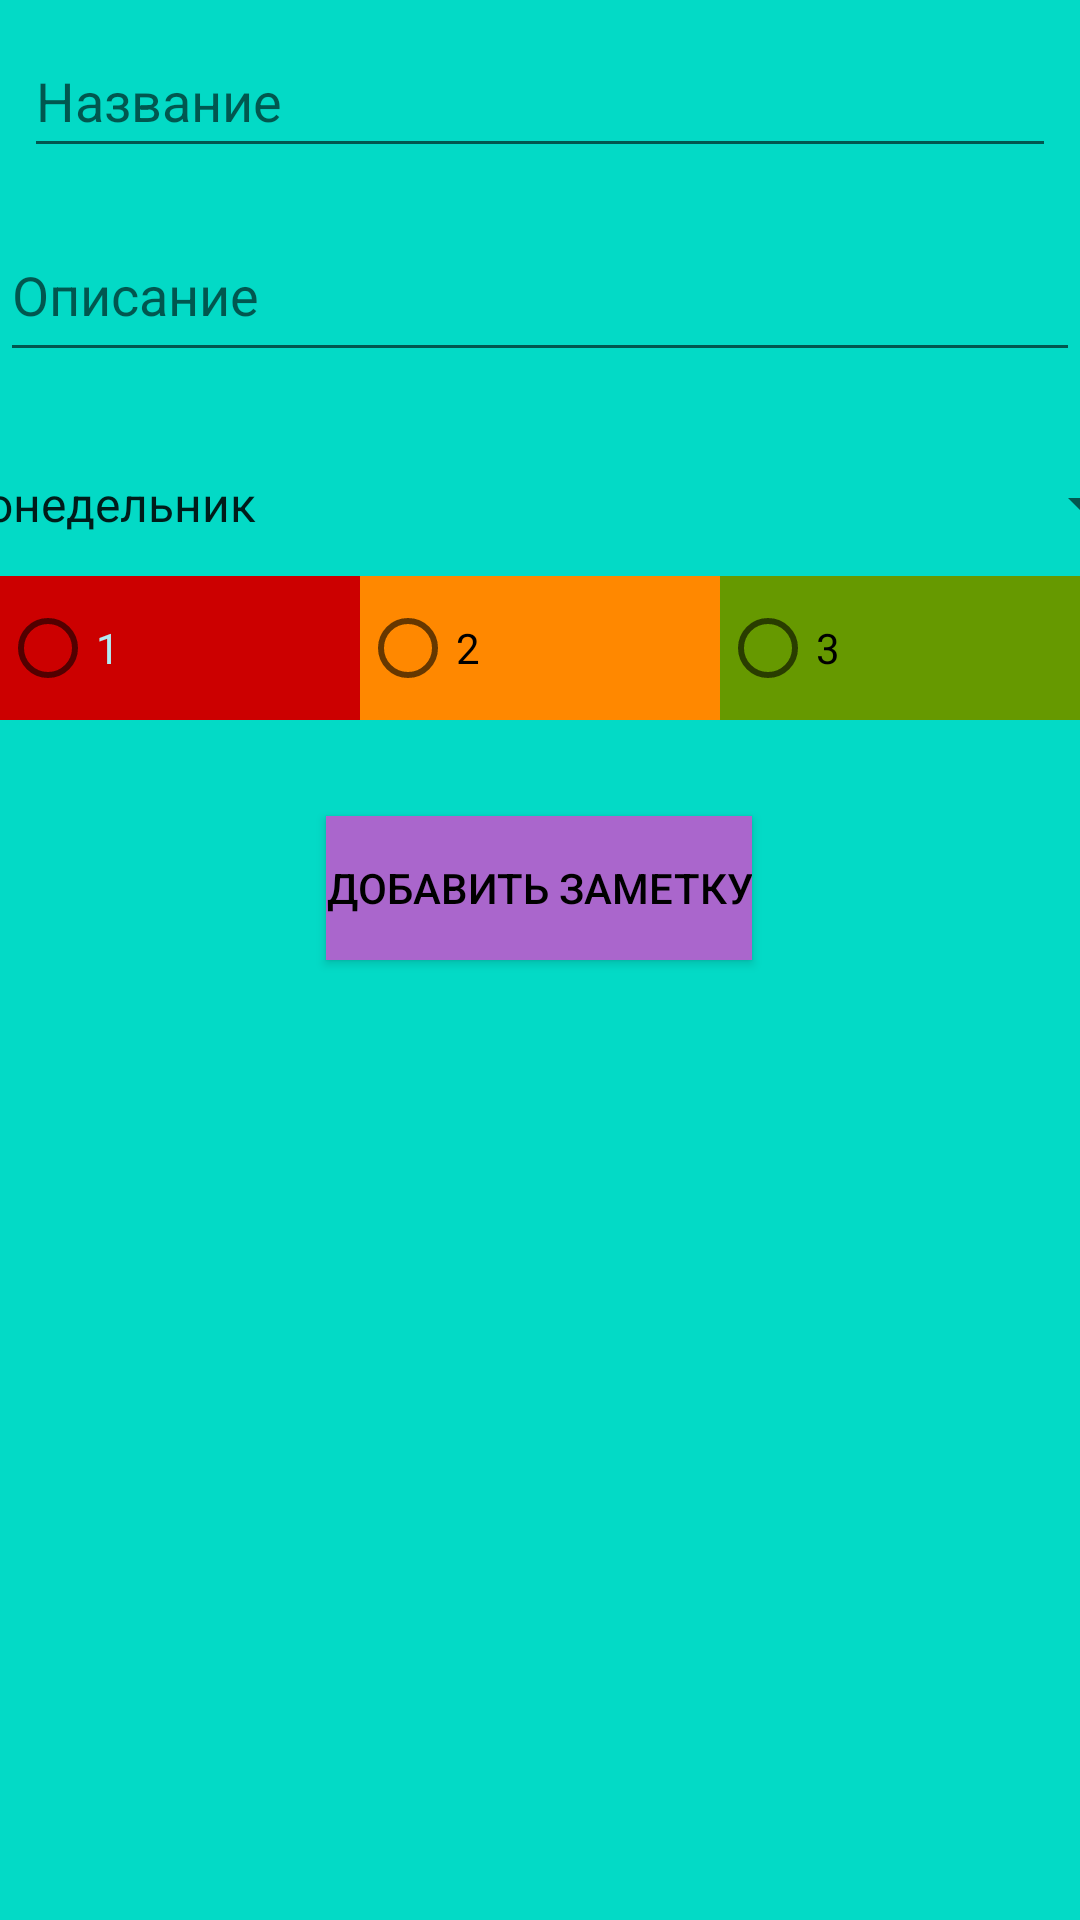

Reconstruct the res/layout file that produces this screen, plus the resources it refers to.
<!-- AndroidManifest.xml: application theme Theme.RecyclerViewTry -->
<!-- res/layout/activity_create_new_note.xml -->
<?xml version="1.0" encoding="utf-8"?>
<androidx.constraintlayout.widget.ConstraintLayout xmlns:android="http://schemas.android.com/apk/res/android"
    xmlns:app="http://schemas.android.com/apk/res-auto"
    xmlns:tools="http://schemas.android.com/tools"
    android:layout_width="match_parent"
    android:layout_height="match_parent"
    android:background="@color/design_default_color_secondary"
    tools:context=".CreateNewNote">

    <EditText
        android:id="@+id/setTitle"
        android:layout_width="0dp"
        android:layout_height="wrap_content"
        android:layout_margin="8dp"
        android:ems="10"
        android:hint="Название"
        android:inputType="textPersonName"
        android:minHeight="48dp"
        app:layout_constraintEnd_toEndOf="parent"
        app:layout_constraintStart_toStartOf="parent"
        app:layout_constraintTop_toTopOf="parent" />

    <EditText
        android:id="@+id/setDescription"
        android:layout_width="0dp"
        android:layout_height="wrap_content"
        android:layout_marginTop="20dp"
        android:ems="10"
        android:gravity="start|top"
        android:hint="Описание"
        android:inputType="textMultiLine"
        android:minHeight="48dp"
        app:layout_constraintEnd_toEndOf="parent"
        app:layout_constraintStart_toStartOf="parent"
        app:layout_constraintTop_toBottomOf="@+id/setTitle" />

    <Spinner
        android:id="@+id/daysOfTheWeekSpinner"
        android:layout_width="409dp"
        android:layout_height="wrap_content"
        android:layout_marginTop="20dp"
        android:entries="@array/daysOfTheWeek"
        android:minHeight="48dp"
        app:layout_constraintEnd_toEndOf="parent"
        app:layout_constraintStart_toStartOf="parent"
        app:layout_constraintTop_toBottomOf="@+id/setDescription" />

    <RadioGroup
        android:id="@+id/radioGroup"
        android:layout_width="0dp"
        android:layout_height="wrap_content"
        android:orientation="horizontal"
        app:layout_constraintEnd_toEndOf="parent"
        app:layout_constraintStart_toStartOf="parent"
        app:layout_constraintTop_toBottomOf="@id/daysOfTheWeekSpinner">

        <RadioButton
            android:id="@+id/first"
            android:layout_width="wrap_content"
            android:layout_height="match_parent"
            android:layout_weight="1"
            android:background="@android:color/holo_red_dark"
            android:text="1"
            android:textColor="#B2EBF2"></RadioButton>

        <RadioButton
            android:id="@+id/second"
            android:layout_width="wrap_content"
            android:layout_height="wrap_content"
            android:layout_weight="1"
            android:background="@android:color/holo_orange_dark"
            android:text="2"></RadioButton>

        <RadioButton
            android:id="@+id/third"
            android:layout_width="wrap_content"
            android:layout_height="wrap_content"
            android:layout_weight="1"
            android:background="@android:color/holo_green_dark"
            android:text="3"></RadioButton>
    </RadioGroup>

    <Button
        android:id="@+id/buttonAddNote"
        android:layout_width="wrap_content"
        android:layout_height="wrap_content"
        android:layout_marginTop="32dp"
        android:background="@android:color/holo_purple"
        android:onClick="addNote"
        android:text="@string/ButtuonText"
        android:textColor="#000000"
        app:layout_constraintEnd_toEndOf="parent"
        app:layout_constraintHorizontal_bias="0.498"
        app:layout_constraintStart_toStartOf="parent"
        app:layout_constraintTop_toBottomOf="@+id/radioGroup" />
</androidx.constraintlayout.widget.ConstraintLayout>
<!-- resources referenced by this layout -->
<resources>
  <string-array name="daysOfTheWeek">
          <item>Понедельник</item>
          <item>Вторник</item>
          <item>Среда</item>
          <item>Четверг</item>
          <item>Пятница</item>
          <item>Суббота</item>
          <item>Воскресенье</item>
      </string-array>
  <string name="ButtuonText">Добавить заметку</string>
  <style name="Theme.RecyclerViewTry" parent="Theme.MaterialComponents.DayNight.DarkActionBar">
          
          <item name="colorPrimary">@color/purple_500</item>
          <item name="colorPrimaryVariant">@color/purple_700</item>
          <item name="colorOnPrimary">@color/white</item>
          
          <item name="colorSecondary">@color/teal_200</item>
          <item name="colorSecondaryVariant">@color/teal_700</item>
          <item name="colorOnSecondary">@color/black</item>
          
          <item name="android:statusBarColor">?attr/colorPrimaryVariant</item>
          
      </style>
  <!-- not gathered from this repository: default colours our renderer supplied (Android Studio template values) -->
  <color name="purple_500">#FF6200EE</color>
  <color name="purple_700">#FF3700B3</color>
  <color name="teal_200">#FF03DAC5</color>
  <color name="teal_700">#FF018786</color>
  <color name="black">#FF000000</color>
  <color name="white">#FFFFFFFF</color>
</resources>
